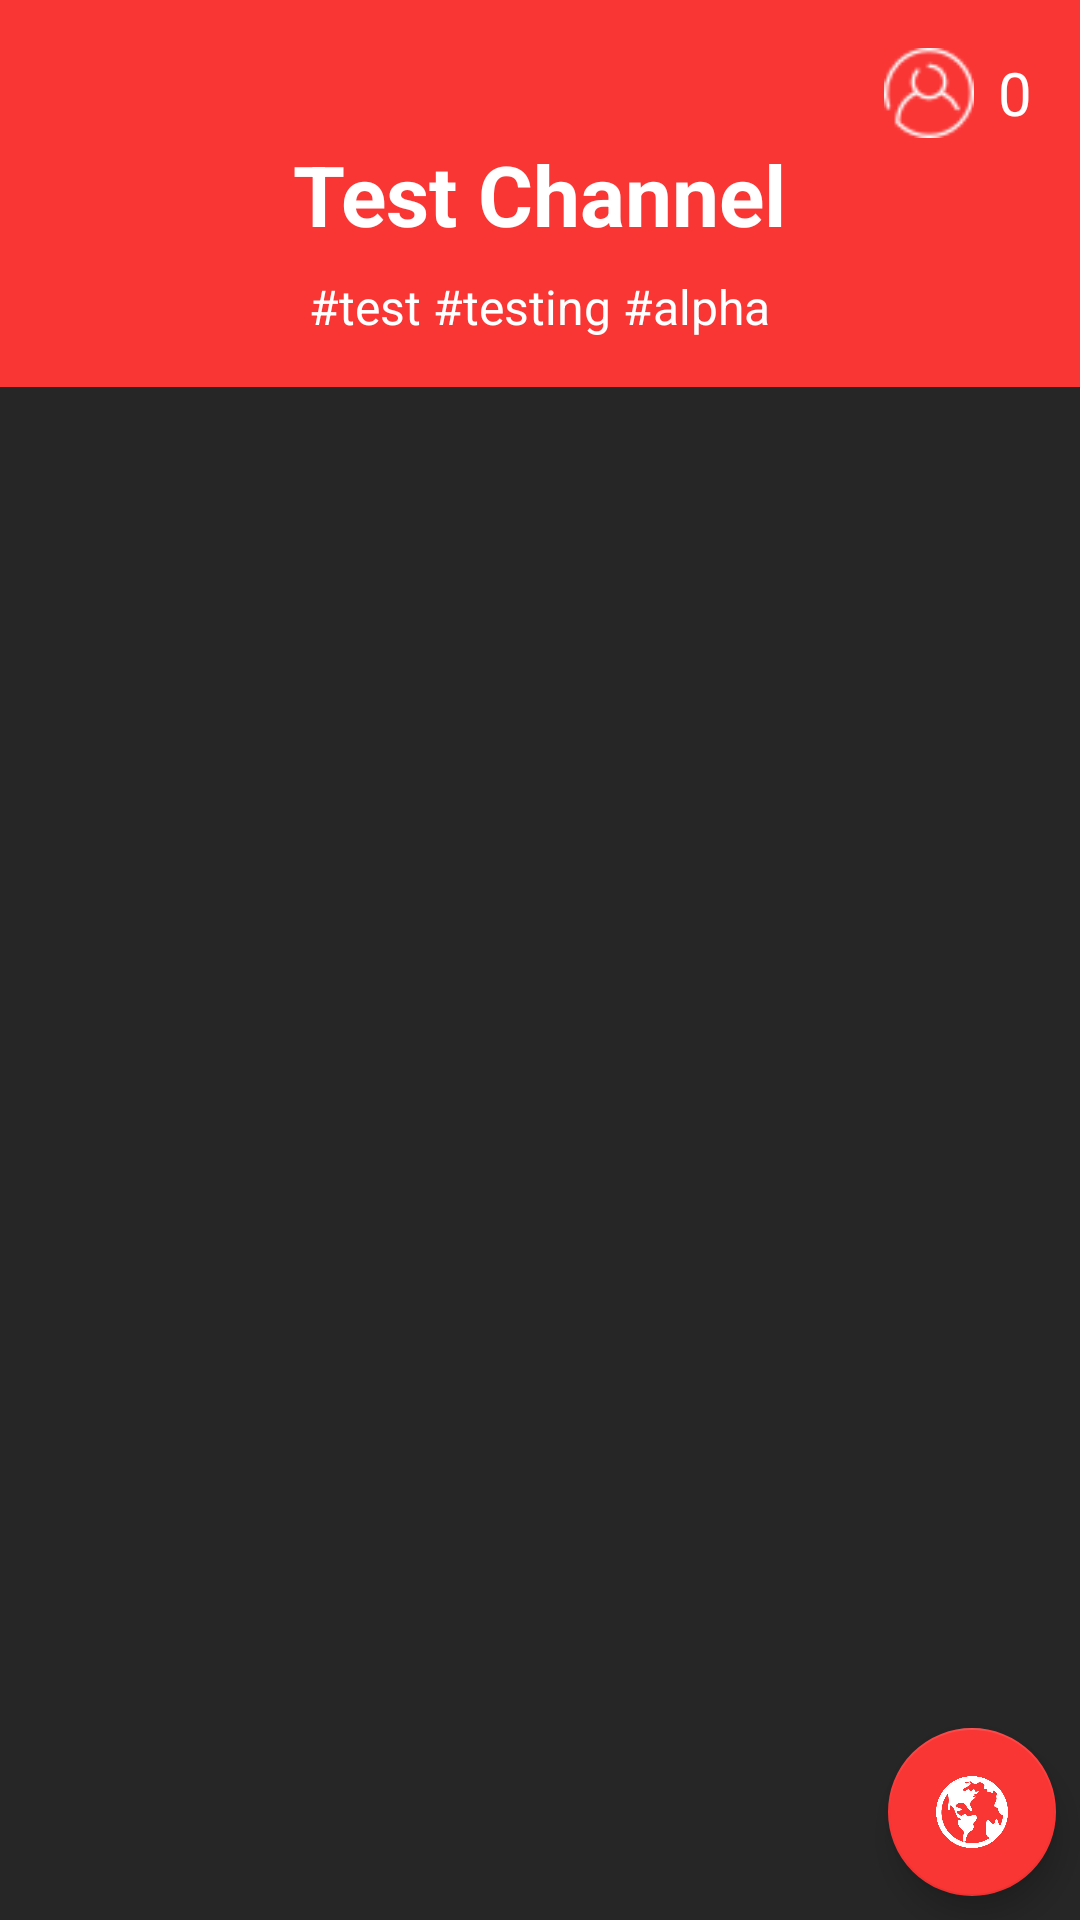

Layout XML and referenced resources for this Android screen:
<!-- AndroidManifest.xml: application theme AppTheme -->
<!-- res/layout/activity_channel.xml -->
<?xml version="1.0" encoding="utf-8"?>
<FrameLayout
    xmlns:android="http://schemas.android.com/apk/res/android"
    xmlns:tools="http://schemas.android.com/tools"
    android:layout_width="match_parent"
    android:layout_height="match_parent"
    android:background="@color/colorSecondary"
    tools:context="com.example.titusjuocepis.upcastbeta.ChannelActivity">

    <android.support.v4.widget.DrawerLayout
        xmlns:android="http://schemas.android.com/apk/res/android"
        xmlns:tools="http://schemas.android.com/tools"
        android:id="@+id/drawer_layout"
        android:layout_width="match_parent"
        android:layout_height="match_parent">

        <LinearLayout
            android:layout_width="match_parent"
            android:layout_height="match_parent"
            android:orientation="vertical">

            <LinearLayout
                android:layout_width="match_parent"
                android:layout_height="wrap_content"
                android:padding="16dp"
                android:orientation="vertical"
                android:gravity="center"
                android:background="@color/colorPrimary"
                android:id="@+id/item_background">

                <LinearLayout
                    android:layout_width="match_parent"
                    android:layout_height="wrap_content"
                    android:orientation="horizontal"
                    android:gravity="center|end">

                    <ImageView
                        android:id="@+id/people_icon"
                        android:layout_width="30dp"
                        android:layout_height="30dp"
                        android:layout_marginRight="8dp"
                        android:text="HIII"
                        android:background="@drawable/ic_user_32"/>

                    <TextView
                        android:id="@+id/subscribers"
                        android:layout_width="wrap_content"
                        android:layout_height="wrap_content"
                        android:text="0"
                        android:textSize="20sp"
                        android:textColor="@color/colorAccent"/>

                </LinearLayout>

                <TextView
                    android:id="@+id/channelTitle"
                    android:layout_width="wrap_content"
                    android:layout_height="wrap_content"
                    android:paddingBottom="8dp"
                    android:text="Test Channel"
                    android:textStyle="bold"
                    android:textSize="28sp"
                    android:textColor="@color/colorAccent"/>

                <TextView
                    android:id="@+id/tags"
                    android:layout_width="wrap_content"
                    android:layout_height="wrap_content"
                    android:text="#test #testing #alpha"
                    android:textSize="16sp"
                    android:textColor="@color/colorAccent"/>

            </LinearLayout>

            <android.support.v7.widget.RecyclerView
                xmlns:tools="http://schemas.android.com/tools"
                android:id="@+id/casts_recycler_view"
                android:layout_width="match_parent"
                android:layout_height="match_parent"
                tools:listitem="@layout/cardview_user_post">

            </android.support.v7.widget.RecyclerView>

        </LinearLayout>

        <ListView
            android:id="@+id/left_drawer"
            android:layout_width="180dp"
            android:layout_height="match_parent"
            android:layout_gravity="start"
            android:choiceMode="singleChoice"
            android:divider="@android:color/transparent"
            android:dividerHeight="0dp"
            android:background="#111"/>

    </android.support.v4.widget.DrawerLayout>

    <android.support.design.widget.FloatingActionButton
        android:id="@+id/fab_send_msg"
        android:layout_width="wrap_content"
        android:layout_height="wrap_content"
        android:layout_gravity="bottom|end"
        android:layout_margin="8dp"
        android:src="@drawable/ic_earth_512"/>

</FrameLayout>
<!-- res/layout/cardview_user_post.xml (included above) -->
<?xml version="1.0" encoding="utf-8"?>
<LinearLayout xmlns:android="http://schemas.android.com/apk/res/android"
    android:orientation="vertical" 
    android:layout_width="match_parent"
    android:layout_height="wrap_content">

    <android.support.v7.widget.CardView
        android:layout_width="match_parent"
        android:layout_height="wrap_content"
        android:layout_margin="12dp">

        <LinearLayout
            android:layout_width="match_parent"
            android:layout_height="match_parent"
            android:orientation="vertical">

            <ImageView
                android:id="@+id/user_post_thumb"
                android:layout_width="match_parent"
                android:layout_height="220dp"
                android:layout_margin="2dp"
                android:src="@drawable/kitty2"
                android:scaleType="centerCrop"
                />

            <RelativeLayout
                android:id="@+id/user_post_footer"
                android:layout_width="match_parent"
                android:layout_height="wrap_content"
                android:layout_margin="4dp">

                <TextView
                    android:id="@+id/user_post_name"
                    android:layout_width="wrap_content"
                    android:layout_height="wrap_content"
                    android:layout_marginLeft="4dp"
                    android:layout_marginStart="4dp"
                    android:text="Username123"
                    android:textColor="#fff"
                    android:textSize="20sp"/>

                <RatingBar
                    android:id="@+id/user_post_rating"
                    android:layout_width="wrap_content"
                    android:layout_height="wrap_content"
                    android:layout_marginLeft="4dp"
                    android:layout_marginStart="4dp"
                    android:layout_below="@+id/user_post_name"
                    android:numStars="5"
                    android:isIndicator="true"
                    style="?android:attr/ratingBarStyleSmall" />

                <ImageButton
                    android:id="@+id/user_post_overflow"
                    android:layout_width="28dp"
                    android:layout_height="28dp"
                    android:layout_centerVertical="true"
                    android:layout_alignParentRight="true"
                    android:layout_alignParentEnd="true"
                    android:background="@drawable/ic_more"
                    android:scaleType="fitCenter"/>

            </RelativeLayout>

        </LinearLayout>
        
    </android.support.v7.widget.CardView>
    
</LinearLayout>
<!-- resources referenced by this layout -->
<resources>
  <color name="colorAccent">#FFF</color>
  <color name="colorPrimary">#FA3635</color>
  <color name="colorSecondary">#262626</color>
  <!-- drawable ic_earth_512: png bitmap (drawable, 19518 bytes) -->
  <!-- drawable ic_more: png bitmap (drawable, 1387 bytes) -->
  <!-- drawable ic_user_32: png bitmap (drawable, 956 bytes) -->
  <!-- drawable kitty2: jpg bitmap (drawable, 240903 bytes) -->
  <style name="AppTheme" parent="Theme.AppCompat.NoActionBar">
          
          <item name="colorPrimary">@color/colorPrimary</item>
          <item name="colorPrimaryDark">@color/colorPrimaryDark</item>
          <item name="colorAccent">@color/colorPrimary</item>
      </style>
  <color name="colorPrimaryDark">#262626</color>
</resources>
